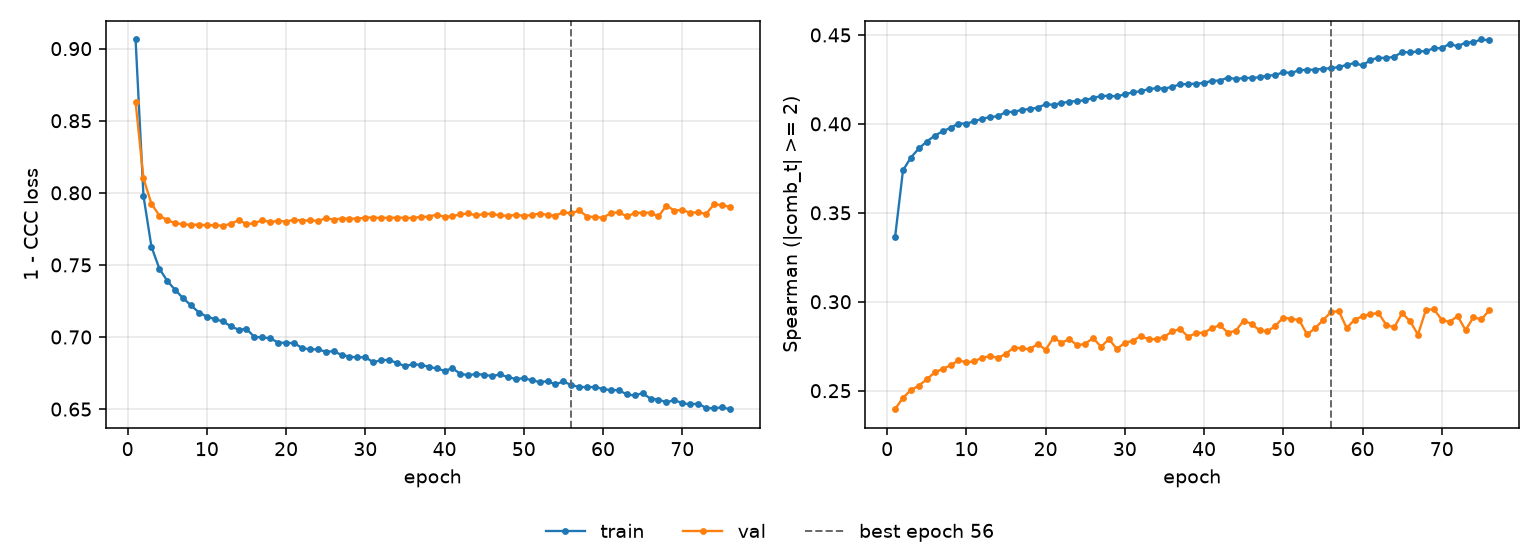

The data file committed next to this chart (first rows):
epoch, tr_loss, vl_loss, tr_sp, vl_sp, is_best
1, 0.9063, 0.863, 0.3363, 0.2396, False
2, 0.7978, 0.8099, 0.3739, 0.2461, False
3, 0.7627, 0.7924, 0.3811, 0.2503, False
4, 0.7474, 0.7843, 0.3862, 0.2529, False
5, 0.739, 0.781, 0.3901, 0.2563, False
6, 0.7326, 0.7789, 0.3934, 0.2603, False
7, 0.7269, 0.7782, 0.3958, 0.2622, False
8, 0.7219, 0.7777, 0.3978, 0.2643, False
9, 0.717, 0.778, 0.4002, 0.2671, False
10, 0.7142, 0.7775, 0.4002, 0.2659, False
11, 0.7124, 0.7776, 0.4014, 0.2666, False
12, 0.7109, 0.7772, 0.403, 0.2685, False
13, 0.7075, 0.7785, 0.4038, 0.2694, False
14, 0.7051, 0.781, 0.4044, 0.2684, False
15, 0.7056, 0.7785, 0.4067, 0.2708, False
16, 0.7, 0.7788, 0.4067, 0.2743, False
17, 0.6997, 0.7812, 0.4079, 0.2738, False
18, 0.6991, 0.7796, 0.4083, 0.2733, False
19, 0.6962, 0.7807, 0.4092, 0.2763, False
20, 0.6959, 0.78, 0.411, 0.2731, False
21, 0.6958, 0.7813, 0.4108, 0.2797, False
22, 0.6925, 0.7808, 0.4117, 0.277, False
23, 0.6914, 0.7809, 0.4125, 0.279, False
24, 0.6915, 0.7805, 0.4128, 0.2754, False
25, 0.6898, 0.7823, 0.4133, 0.2765, False
26, 0.6901, 0.7815, 0.4147, 0.2796, False
27, 0.6876, 0.7821, 0.4156, 0.2747, False
28, 0.6864, 0.7821, 0.4159, 0.279, False
29, 0.6858, 0.7821, 0.4154, 0.2735, False
30, 0.686, 0.7829, 0.4167, 0.2769, False
31, 0.6825, 0.7829, 0.4177, 0.2781, False
32, 0.684, 0.7826, 0.4184, 0.2807, False
33, 0.6841, 0.7827, 0.4195, 0.279, False
34, 0.6819, 0.7828, 0.4201, 0.279, False
35, 0.6799, 0.7827, 0.4198, 0.2804, False
36, 0.681, 0.7825, 0.4209, 0.2834, False
37, 0.6807, 0.7834, 0.4222, 0.2847, False
38, 0.6794, 0.7834, 0.4224, 0.2802, False
39, 0.6782, 0.7849, 0.4226, 0.2825, False
40, 0.6766, 0.7833, 0.423, 0.2825, False
41, 0.6783, 0.7838, 0.4243, 0.2853, False
42, 0.6744, 0.7851, 0.4243, 0.2868, False
43, 0.6736, 0.7857, 0.4261, 0.2827, False
44, 0.6744, 0.7843, 0.4252, 0.2836, False
45, 0.6738, 0.7854, 0.4258, 0.2894, False
46, 0.6729, 0.7854, 0.4258, 0.2875, False
47, 0.674, 0.7843, 0.4262, 0.284, False
48, 0.6722, 0.784, 0.4271, 0.2833, False
49, 0.6709, 0.7848, 0.4275, 0.2864, False
50, 0.6714, 0.784, 0.429, 0.2911, False
51, 0.6701, 0.7846, 0.4286, 0.2903, False
52, 0.6688, 0.7856, 0.4301, 0.2898, False
53, 0.6693, 0.7847, 0.4304, 0.2816, False
54, 0.6672, 0.7842, 0.4304, 0.2851, False
55, 0.6692, 0.7866, 0.431, 0.2896, False
56, 0.6666, 0.7858, 0.4313, 0.2941, True
57, 0.6654, 0.7878, 0.432, 0.2949, False
58, 0.6652, 0.7835, 0.4332, 0.2852, False
59, 0.6654, 0.7833, 0.4342, 0.2899, False
60, 0.664, 0.7827, 0.4328, 0.2919, False
... 16 more rows
